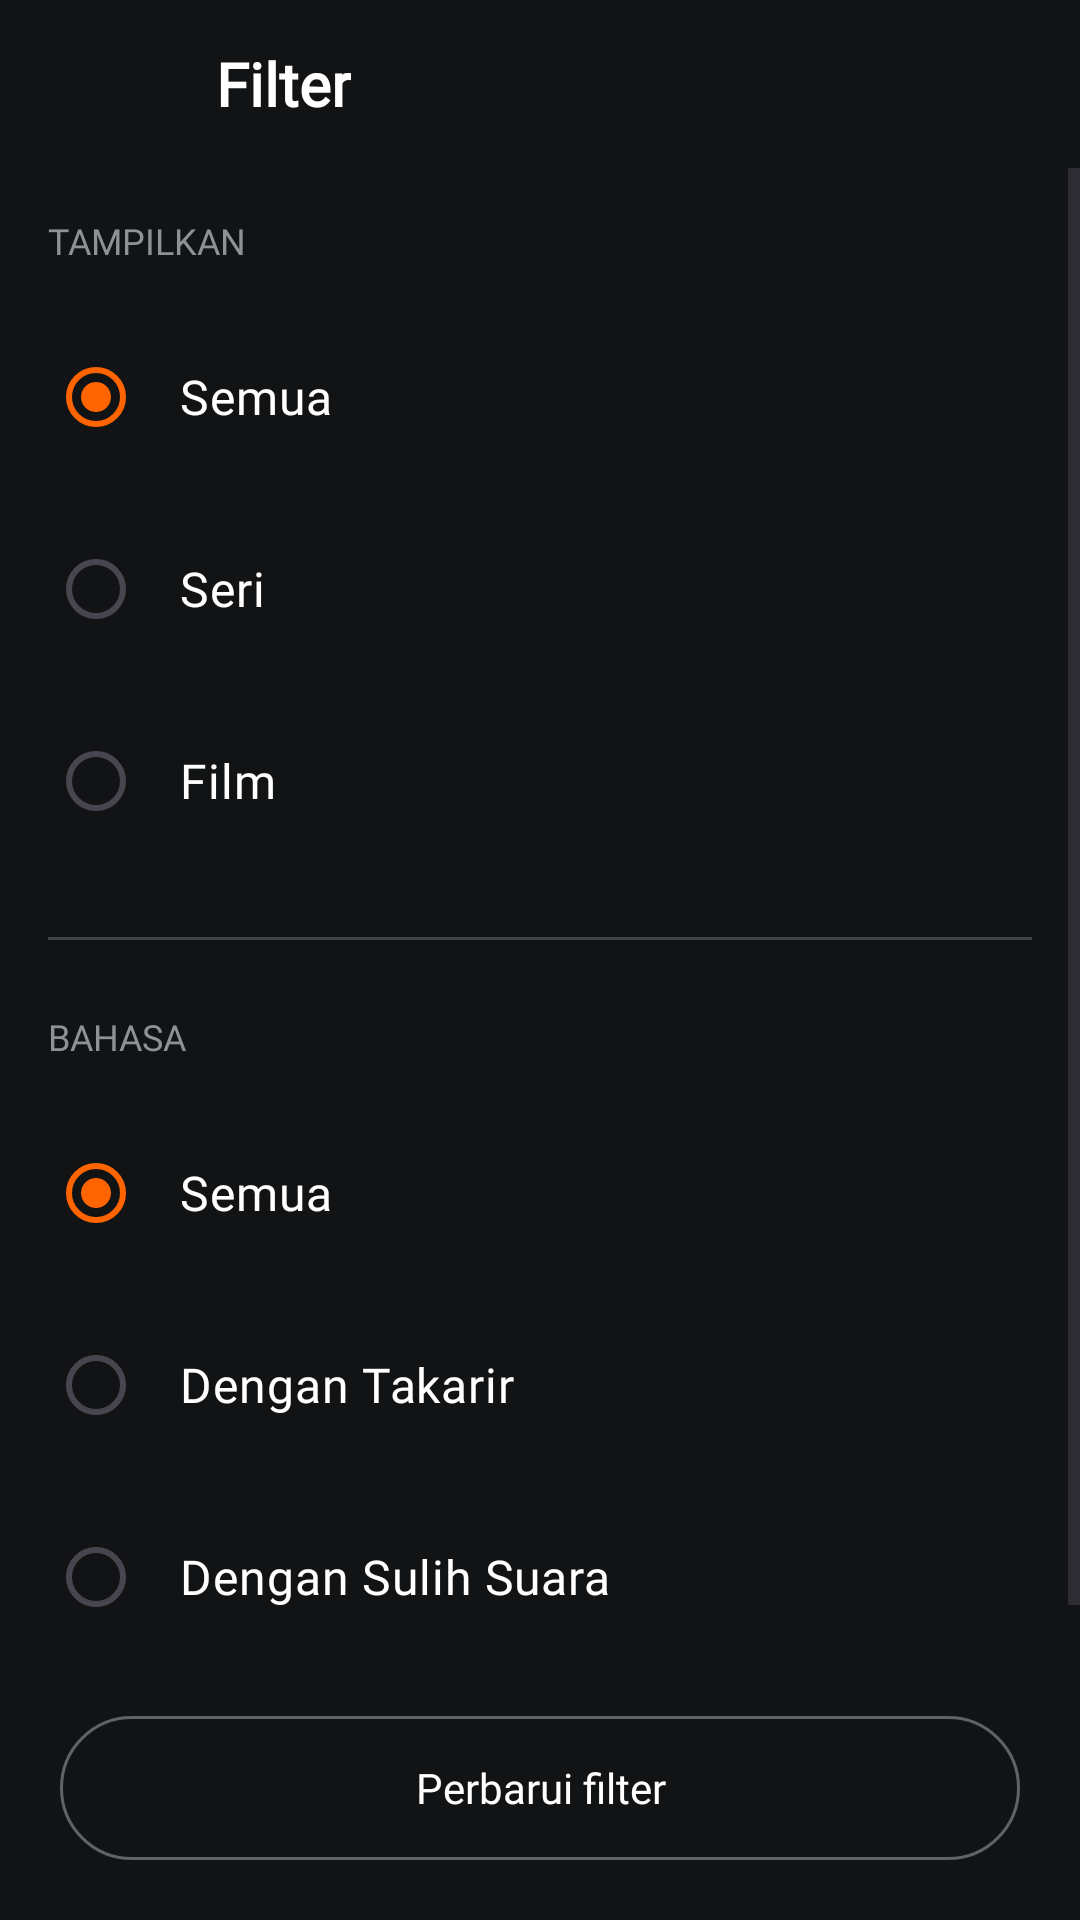

Write the Android layout XML for this screen, with the resource values it uses.
<!-- AndroidManifest.xml: application theme Theme.Crunchyroll_pemvis_5 -->
<!-- res/layout/fragment_filter.xml -->
<?xml version="1.0" encoding="utf-8"?>
<RelativeLayout xmlns:android="http://schemas.android.com/apk/res/android"
    android:layout_width="match_parent"
    android:layout_height="match_parent"
    android:background="#111315"
    android:clickable="true"
    android:focusable="true">

    
    <RelativeLayout
        android:id="@+id/header_bar"
        android:layout_width="match_parent"
        android:layout_height="56dp"
        android:paddingHorizontal="16dp">

        
        <ImageView
            android:id="@+id/btn_close_filter"
            android:layout_width="40dp"
            android:layout_height="40dp"
            android:layout_alignParentStart="true"
            android:layout_centerVertical="true"
            android:padding="8dp"
            android:src="@drawable/icon_close"
            android:contentDescription="Close"
            android:background="?attr/selectableItemBackgroundBorderless"
            android:clickable="true"
            android:focusable="true"/>

        
        <TextView
            android:layout_width="wrap_content"
            android:layout_height="wrap_content"
            android:layout_toEndOf="@id/btn_close_filter"
            android:layout_centerVertical="true"
            android:layout_marginStart="16dp"
            android:text="Filter"
            android:textColor="@color/white"
            android:textSize="20sp"
            android:fontFamily="@font/poppinsbold"
            android:textStyle="bold" />
    </RelativeLayout>

    
    <ScrollView
        android:layout_width="match_parent"
        android:layout_height="match_parent"
        android:layout_below="@id/header_bar"
        android:layout_above="@id/btn_update_filter"
        android:fillViewport="true">

        <LinearLayout
            android:layout_width="match_parent"
            android:layout_height="wrap_content"
            android:orientation="vertical"
            android:padding="16dp">

            
            <TextView
                android:layout_width="wrap_content"
                android:layout_height="wrap_content"
                android:text="TAMPILKAN"
                android:textColor="#8E9297"
                android:textSize="12sp"
                android:fontFamily="@font/poppinsbold"
                android:layout_marginBottom="16dp"/>

            <RadioGroup
                android:id="@+id/radio_group_show"
                android:layout_width="match_parent"
                android:layout_height="wrap_content"
                android:orientation="vertical">

                <RadioButton
                    android:id="@+id/radio_show_all"
                    android:layout_width="match_parent"
                    android:layout_height="56dp"
                    android:text="Semua"
                    android:textColor="@color/white"
                    android:textSize="16sp"
                    android:fontFamily="@font/poppinsregular"
                    android:buttonTint="#FF6400"
                    android:checked="true"
                    android:paddingStart="12dp"
                    android:layout_marginBottom="8dp"/>

                <RadioButton
                    android:id="@+id/radio_show_series"
                    android:layout_width="match_parent"
                    android:layout_height="56dp"
                    android:text="Seri"
                    android:textColor="@color/white"
                    android:textSize="16sp"
                    android:fontFamily="@font/poppinsregular"
                    android:buttonTint="#FF6400"
                    android:paddingStart="12dp"
                    android:layout_marginBottom="8dp"/>

                <RadioButton
                    android:id="@+id/radio_show_movies"
                    android:layout_width="match_parent"
                    android:layout_height="56dp"
                    android:text="Film"
                    android:textColor="@color/white"
                    android:textSize="16sp"
                    android:fontFamily="@font/poppinsregular"
                    android:buttonTint="#FF6400"
                    android:paddingStart="12dp"/>
            </RadioGroup>

            
            <View
                android:layout_width="match_parent"
                android:layout_height="1dp"
                android:background="#33FFFFFF"
                android:layout_marginVertical="24dp"/>

            
            <TextView
                android:layout_width="wrap_content"
                android:layout_height="wrap_content"
                android:text="BAHASA"
                android:textColor="#8E9297"
                android:textSize="12sp"
                android:fontFamily="@font/poppinsbold"
                android:layout_marginBottom="16dp"/>

            <RadioGroup
                android:id="@+id/radio_group_language"
                android:layout_width="match_parent"
                android:layout_height="wrap_content"
                android:orientation="vertical">

                <RadioButton
                    android:id="@+id/radio_lang_all"
                    android:layout_width="match_parent"
                    android:layout_height="56dp"
                    android:text="Semua"
                    android:textColor="@color/white"
                    android:textSize="16sp"
                    android:fontFamily="@font/poppinsregular"
                    android:buttonTint="#FF6400"
                    android:checked="true"
                    android:paddingStart="12dp"
                    android:layout_marginBottom="8dp"/>

                <RadioButton
                    android:id="@+id/radio_lang_sub"
                    android:layout_width="match_parent"
                    android:layout_height="56dp"
                    android:text="Dengan Takarir"
                    android:textColor="@color/white"
                    android:textSize="16sp"
                    android:fontFamily="@font/poppinsregular"
                    android:buttonTint="#FF6400"
                    android:paddingStart="12dp"
                    android:layout_marginBottom="8dp"/>

                <RadioButton
                    android:id="@+id/radio_lang_dub"
                    android:layout_width="match_parent"
                    android:layout_height="56dp"
                    android:text="Dengan Sulih Suara"
                    android:textColor="@color/white"
                    android:textSize="16sp"
                    android:fontFamily="@font/poppinsregular"
                    android:buttonTint="#FF6400"
                    android:paddingStart="12dp"/>
            </RadioGroup>

        </LinearLayout>
    </ScrollView>

    
    <TextView
        android:id="@+id/btn_update_filter"
        android:layout_width="match_parent"
        android:layout_height="48dp"
        android:layout_alignParentBottom="true"
        android:layout_margin="20dp"
        android:background="@drawable/btn_outline_pill"
        android:text="Perbarui filter"
        android:textColor="@color/white"
        android:textSize="14sp"
        android:fontFamily="@font/poppinsbold"
        android:gravity="center"
        android:clickable="true"
        android:focusable="true"/>

</RelativeLayout>
<!-- resources referenced by this layout -->
<resources>
  <color name="white">#FFFFFFFF</color>
  <!-- drawable btn_outline_pill (drawable) -->
  <?xml version="1.0" encoding="utf-8"?>
  <shape xmlns:android="http://schemas.android.com/apk/res/android"
      android:shape="rectangle">
      <solid android:color="@android:color/transparent" />
      <stroke
          android:width="1dp"
          android:color="#55FFFFFF" />
      <corners android:radius="24dp" />
  </shape>
  <style name="Theme.Crunchyroll_pemvis_5" parent="Base.Theme.Crunchyroll_pemvis_5">
          <item name="android:windowFullscreen">true</item>
      </style>
  <style name="Base.Theme.Crunchyroll_pemvis_5" parent="Theme.Material3.DayNight.NoActionBar">
          
          <item name="colorPrimary">#FF6400</item>
          <item name="colorPrimaryContainer">#FF6400</item>
          <item name="colorOnPrimary">#FFFFFF</item>
          <item name="colorSecondary">#FAB818</item>
          <item name="colorOnSecondary">#000000</item>
          <item name="colorSurface">#111315</item>
          <item name="colorOnSurface">#FFFFFF</item>
      </style>
</resources>
